pico-8 play session: mixed d-pad (fixed 12-tick cycle), after a click and taps of 🅾, ❎, 🅾+❎, 🅾 in the second before t = 0

[t = 6 s] mixed d-pad (1.2s cycle ×~5): → ← ↑ ↓ + 🅾/❎ taps, ~6s
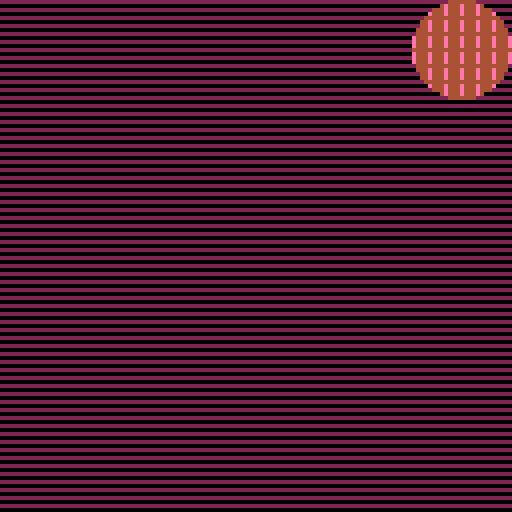

pico-8 cartridge
version 43
__lua__
--worm circle
--by peter gagliardi (@ptrgags)

--[[
fun with pattern fills!
 
some experiments built on
top of davemakes' (@mixolumia)
first pico-8 tutorial of
a moving circle. see:

https://youtu.be/mh9-iriwhhk

for the original context.

i noticed the pic0-8 cheatsheet
in the video went deeper than
the cheatsheet i've seen in
the past. that's how i found
out about pattern fills! 
(fillp()). see

help fillp()

and

https://pico-8.fandom.com/wiki/fillp

for more info.
--]]


--[[
lookup table for "worm"
animated pattern fill
 
fillp() uses bit flags to
encode a 4x4 pixel pattern
in binary, the flags are 
encoded in row-major order
(i.e. row-by-row like this):
 
abcd
efgh --> abcdefghijklmnop
ijkl
mnop
 
here i'm setting up a
table of several patterns
that animate a line moving
around a square for the
"worms"
--]]
pat_animated={
  --[[
  frame 1
  1110
  0000
  0000
  0000
  --]]
  --[[
  note: the 0b prefix means
  this is a binary number!
  --]]
  0b1110000000000000,
  --[[
  frame 2
  1000
  1000
  1000
  0000
  --]]
  0b1000100010000000,
  --[[
  frame 3
  0000
  0000
  1000
  1100
  --]]
  0b0000000010001100,
  --[[
  frame 4
  0000 this one could be
  0000 written 0b111, but
  0000 here i'd rather be
  0111 consistent.
  --]]
  0b0000000000000111,
  --[[
  frame 5
  0000
  0001
  0001
  0001
  --]]
  0b0000000100010001,
  --[[
  frame 6
  0011
  0001
  0000
  0000
  --]]
  0b0011000100000000
  --and here we loop back
  --to the start
}

function _init()
 --circle position, radius
 --and movement speed
 --(see video)
 x=64
 y=64
 r=12
 speed=2
 
 --[[
 i'm using pattern fills so
 let's set two colors!
 
 a color in hexadecimal 0xpq
 means the 1 bits in the
 pattern will use color p
 and the 0 bits will use
 color q.
 
 in this case we have 0x12
 so 1 bit = color 0x1 (navy)
    0 bit = color 0x2 (maroon)
 --]]
 c_bg=0x12
 
 --[[
 the animated pattern in
 the circle is worms digging
 in the dirt, so use
 pink(14=0xe in hexadecimal) 
 on brown(0x4)
 --]]
 c_worm=0xe4

end

function _update60()
 --[[movement
 instead of the button numbers,
 you can use shift+(u|d|l|r)
 to select a d-pad button!
 
 e.g. here shift+l=⬅️
 --]]
	if btn(⬅️) then
	 x=x-speed
	end
	if btn(➡️) then
	 x=x+speed
	end
	if btn(⬆️) then
	 y=y-speed
	end
	if btn(⬇️) then
	 y=y+speed
	end
	
	--[[
	use mid as clamp()
	to keep the circle on the 
	screen
	--]]
	x=mid(x,r,127-r)
	y=mid(y,r,127-r)
	
	--animate a little faster
	anim_t=4 * time()
	--[[
	convert from a decimal
	to an integer in [1, 6].
	this is the frame number 
	for the pattern animation
	
	- flr() rounds the time down
	to an integer
	
	- %6 (modulo 6) makes the
	  number wrap around in the
	  range [0, 6-1=5]
	- the +1 is because pico8/lua
	  indexes tables starting at
	  1 instead of 0. annoying.
	--]]
	pat_frame=flr(anim_t) % 6 + 1
end

function _draw()
 cls()
 
 --[[
 draw the background
 
 nice! there are preset
 patterns (shift+letter)
 in this case, shift+y=▤
 --]]
 fillp(▤)
 rectfill(0,0,127,127,c_bg)
 
 --[[
 draw a circle, but fill it
 with a custom pattern (the
 worm animation)
 
 pat_animated[pat_frame]
 looks up a single value 
 from the table (see top of 
 file) using the index
 (pat_frame) we computed
 in _update60()
 --]]
 fillp(pat_animated[pat_frame])
 circfill(x,y,r,c_worm)
end
__gfx__
00000000000000000000000000000000000000000000000000000000000000000000000000000000000000000000000000000000000000000000000000000000
00000000000000000000000000000000000000000000000000000000000000000000000000000000000000000000000000000000000000000000000000000000
00700700000000000000000000000000000000000000000000000000000000000000000000000000000000000000000000000000000000000000000000000000
00077000000000000000000000000000000000000000000000000000000000000000000000000000000000000000000000000000000000000000000000000000
00077000000000000000000000000000000000000000000000000000000000000000000000000000000000000000000000000000000000000000000000000000
00700700000000000000000000000000000000000000000000000000000000000000000000000000000000000000000000000000000000000000000000000000
